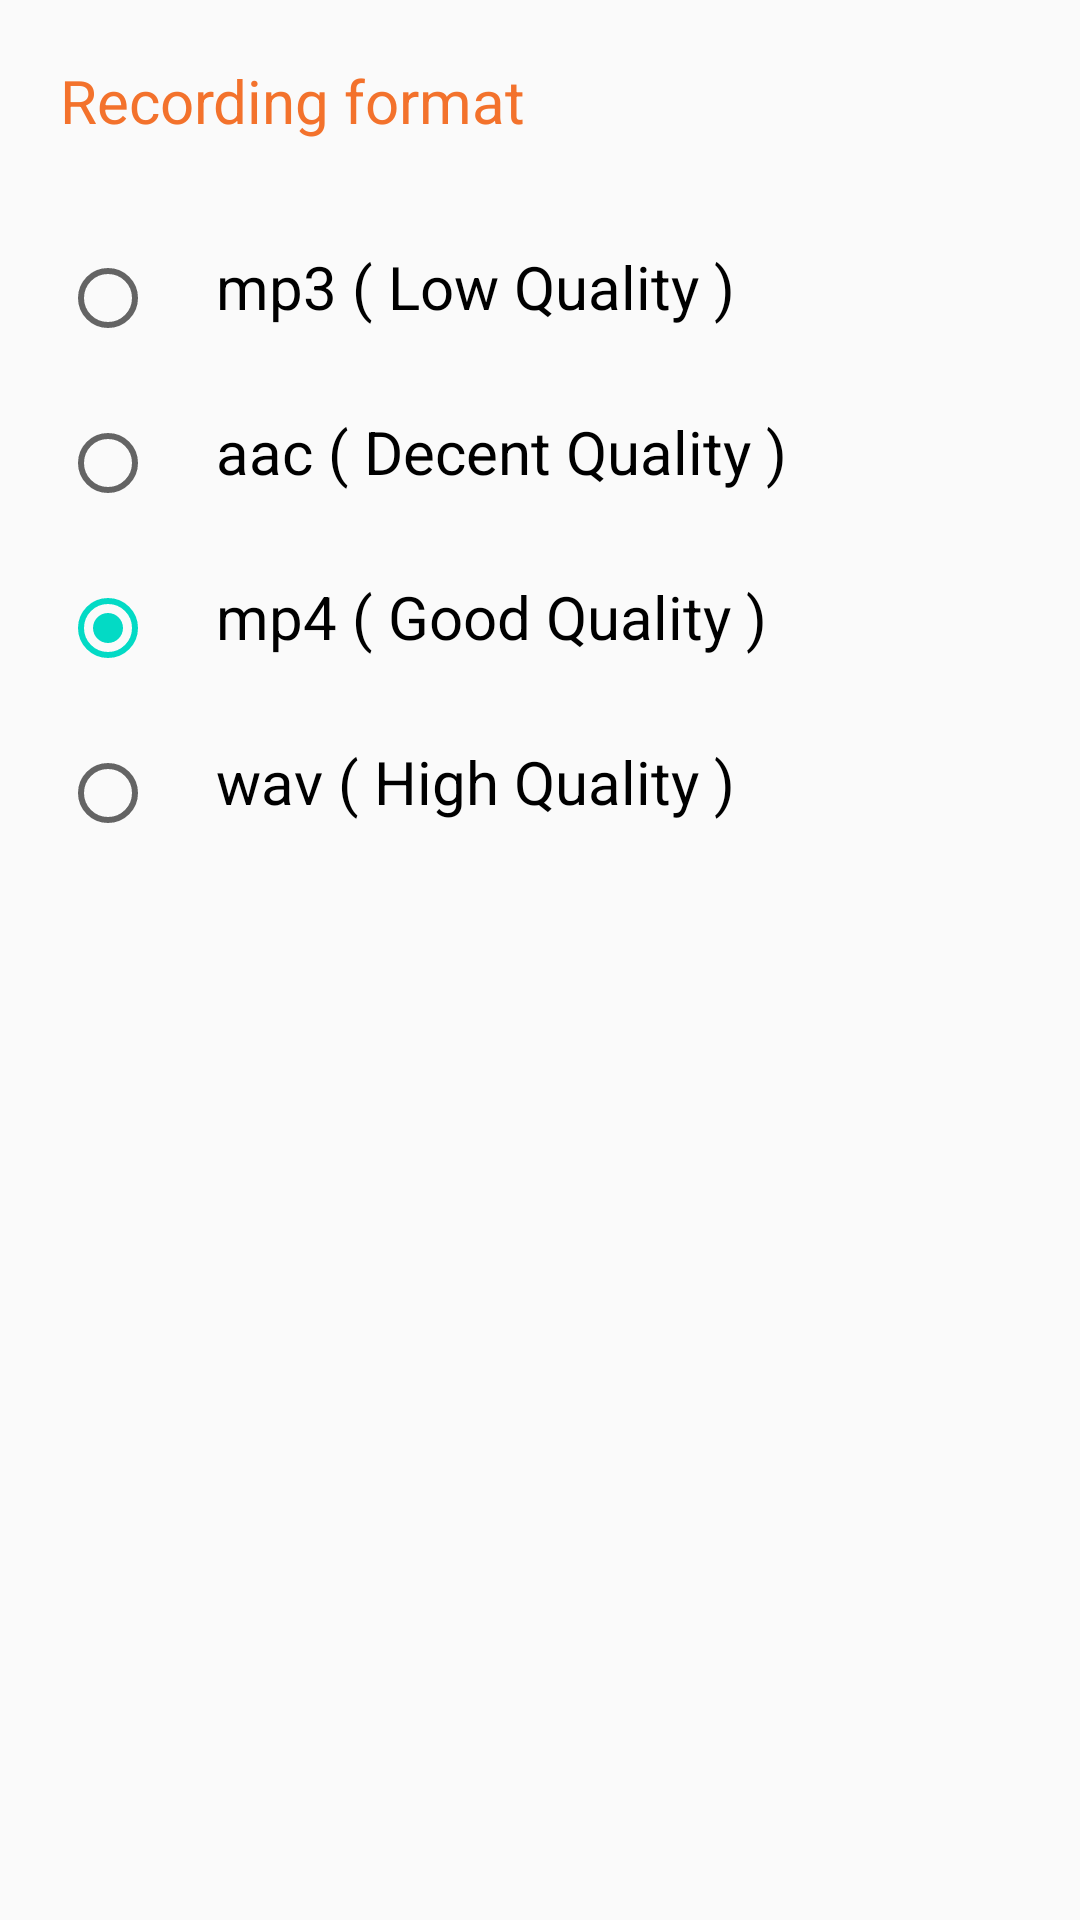

Reconstruct the res/layout file that produces this screen, plus the resources it refers to.
<!-- AndroidManifest.xml: application theme AppTheme -->
<!-- res/layout/custom_recording_format_list.xml -->
<?xml version="1.0" encoding="utf-8"?>
<LinearLayout  xmlns:android="http://schemas.android.com/apk/res/android"
    android:layout_width="match_parent"
    android:layout_height="match_parent"
    android:orientation="vertical"
    android:padding="20dp">
    <TextView
        android:layout_width="wrap_content"
        android:layout_height="wrap_content"
        android:text="Recording format"
        android:textColor="@color/clickedBtntext"
        android:textSize="20dp"/>

        <RadioGroup
            android:id="@+id/recording_format_radio_group"
            android:layout_width="match_parent"
            android:layout_height="match_parent"
            android:layout_marginTop="15dp"
            android:theme="@style/MyRadioButton">
            <RadioButton
                android:id="@+id/format_mp3"
                android:layout_width="wrap_content"
                android:layout_height="wrap_content"
                android:text="mp3 ( Low Quality )"
                android:textSize="20dp"
                android:paddingLeft="20dp"
                android:layout_marginTop="20dp"
                android:paddingBottom="8dp"
                android:checked="false"/>
            <RadioButton
                android:id="@+id/format_aac"
                android:layout_width="wrap_content"
                android:layout_height="wrap_content"
                android:text="aac ( Decent Quality )"
                android:textSize="20dp"
                android:paddingLeft="20dp"
                android:layout_marginTop="20dp"
                android:paddingBottom="8dp"
                android:checked="false"/>
            <RadioButton
                android:id="@+id/format_mp4"
                android:layout_width="wrap_content"
                android:layout_height="wrap_content"
                android:text="mp4 ( Good Quality )"
                android:textSize="20dp"
                android:layout_marginTop="20dp"
                android:paddingLeft="20dp"
                android:paddingBottom="8dp"
                android:checked="true"/>
            <RadioButton
                android:id="@+id/format_wav"
                android:layout_width="wrap_content"
                android:layout_height="wrap_content"
                android:text="wav ( High Quality )"
                android:textSize="20dp"
                android:paddingLeft="20dp"
                android:layout_marginTop="20dp"
                android:paddingBottom="8dp"
                android:checked="false"/>
        </RadioGroup>
</LinearLayout>
<!-- resources referenced by this layout -->
<resources>
  <color name="clickedBtntext">#F3722C</color>
  <style name="AppTheme" parent="Theme.AppCompat.Light.NoActionBar">
          
          <item name="colorPrimary">@color/colorPrimary</item>
          <item name="colorPrimaryDark">@color/colorPrimaryDark</item>
          <item name="colorAccent">@color/colorAccent</item>
      </style>
  <color name="colorPrimary">#6200EE</color>
  <color name="colorPrimaryDark">#3700B3</color>
  <color name="colorAccent">#03DAC5</color>
</resources>
